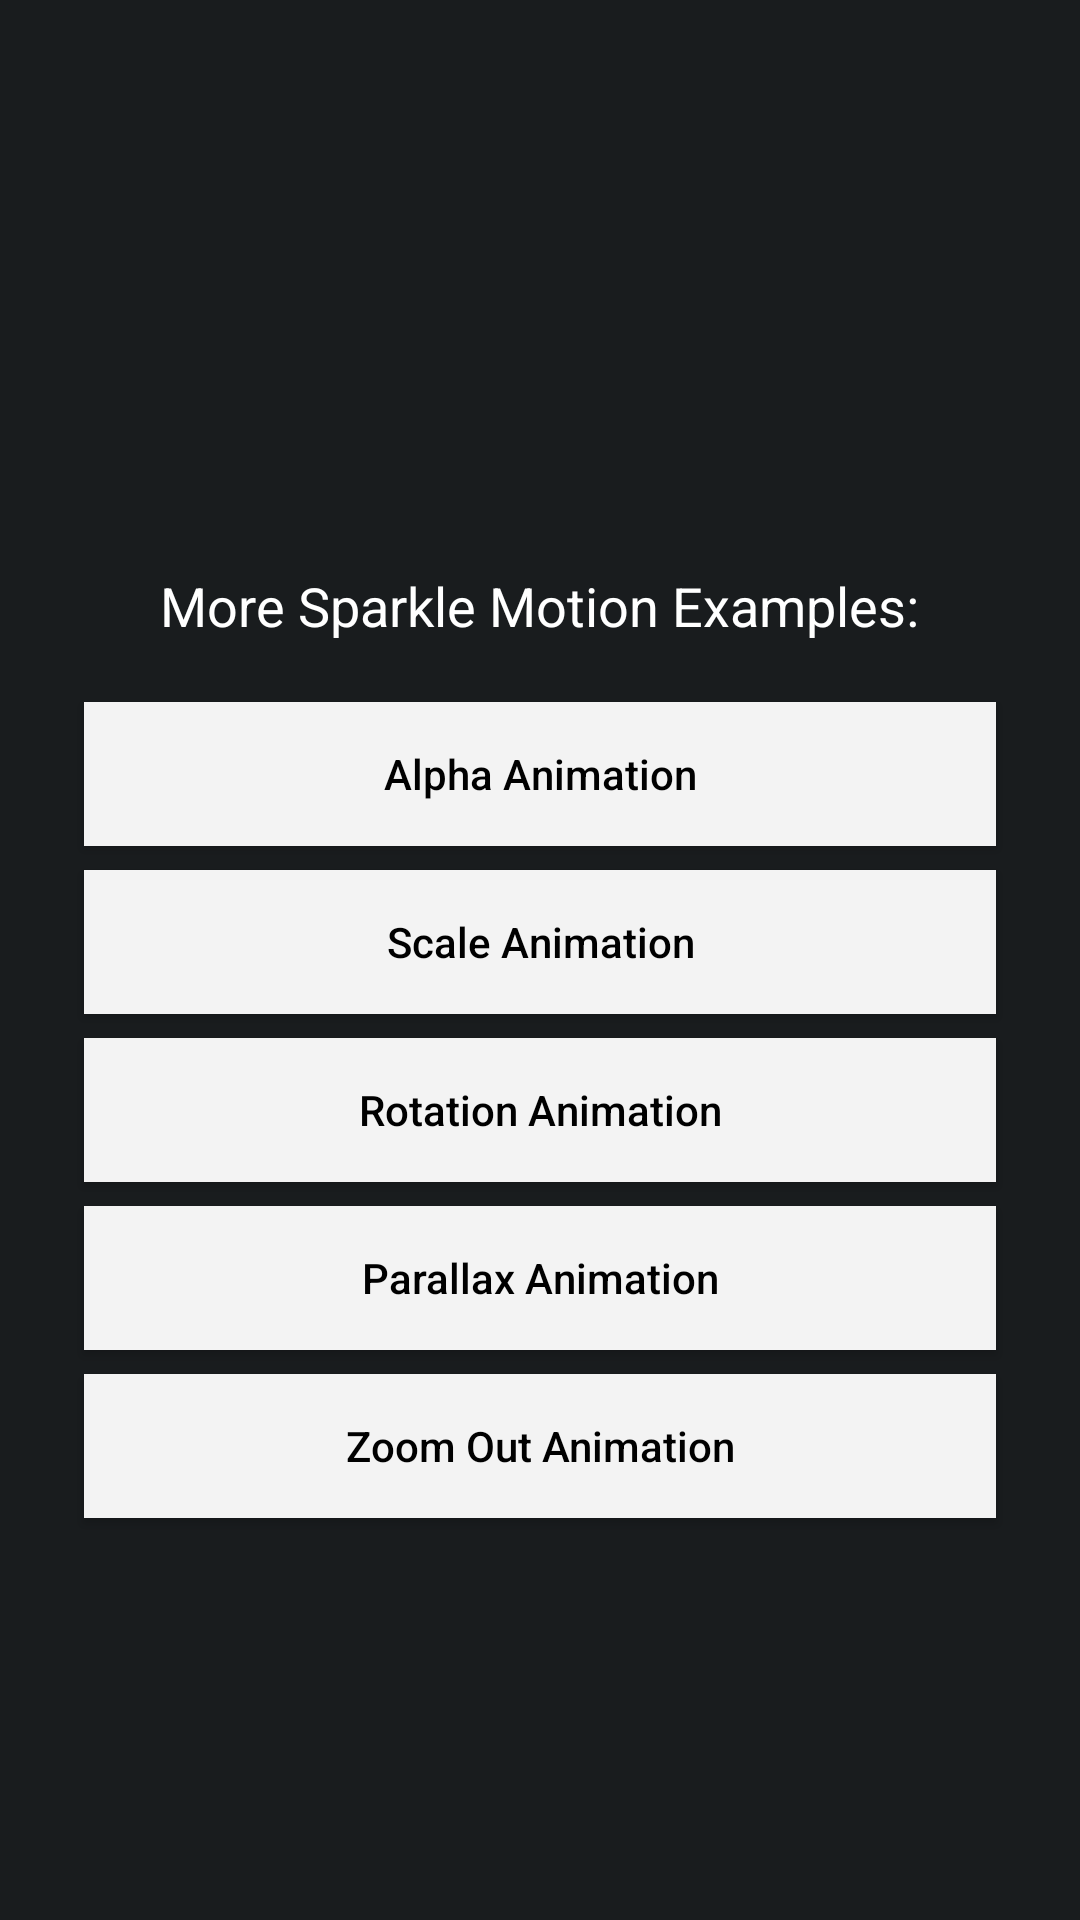

The Android layout XML behind this screen, and the referenced resources:
<!-- AndroidManifest.xml: application theme SparkleMotionTheme -->
<!-- res/layout/sparkle_page_4.xml -->
<?xml version="1.0" encoding="utf-8"?>
<LinearLayout xmlns:android="http://schemas.android.com/apk/res/android"
    android:id="@+id/testing_btn_container"
    android:layout_width="match_parent"
    android:layout_height="match_parent"
    android:layout_centerInParent="true"
    android:clipChildren="false"
    android:clipToPadding="false"
    android:gravity="center"
    android:orientation="vertical"
    android:padding="20dp">

    <TextView
        android:layout_width="wrap_content"
        android:layout_height="wrap_content"
        android:textSize="18sp"
        android:text="@string/more_examples"
        android:layout_marginTop="60dp"
        android:layout_marginBottom="16dp"
        android:textColor="@android:color/white"/>

    <Button
        style="@style/SparkleButtonStyle"
        android:id="@+id/alpha_btn"
        android:layout_width="match_parent"
        android:layout_height="wrap_content"
        android:text="@string/alpha_animation"/>

    <Button
        style="@style/SparkleButtonStyle"
        android:id="@+id/scale_btn"
        android:layout_width="match_parent"
        android:layout_height="wrap_content"
        android:text="@string/scale_animation"/>

    <Button
        style="@style/SparkleButtonStyle"
        android:id="@+id/rotation_btn"
        android:layout_width="match_parent"
        android:layout_height="wrap_content"
        android:text="@string/rotation_animation"/>

    <Button
        style="@style/SparkleButtonStyle"
        android:id="@+id/parallax_btn"
        android:layout_width="match_parent"
        android:layout_height="wrap_content"
        android:text="@string/parallax_animation"/>

    <Button
        style="@style/SparkleButtonStyle"
        android:id="@+id/zoom_out_btn"
        android:layout_width="match_parent"
        android:layout_height="wrap_content"
        android:text="@string/zoom_out_animation"/>
</LinearLayout>
<!-- resources referenced by this layout -->
<resources>
  <string name="alpha_animation">Alpha Animation</string>
  <string name="more_examples">More Sparkle Motion Examples:</string>
  <string name="parallax_animation">Parallax Animation</string>
  <string name="rotation_animation">Rotation Animation</string>
  <string name="scale_animation">Scale Animation</string>
  <string name="zoom_out_animation">Zoom Out Animation</string>
  <style name="SparkleButtonStyle">
          <item name="android:background">@drawable/button_selector</item>
          <item name="android:textColor">@android:color/black</item>
          <item name="android:layout_marginLeft">8dp</item>
          <item name="android:layout_marginRight">8dp</item>
          <item name="android:layout_marginTop">4dp</item>
          <item name="android:layout_marginBottom">4dp</item>
          <item name="android:textAllCaps">false</item>
      </style>
  <style name="SparkleMotionTheme" parent="android:Theme.DeviceDefault" />
  <!-- drawable button_selector (drawable) -->
  <?xml version="1.0" encoding="utf-8"?>
  <selector xmlns:android="http://schemas.android.com/apk/res/android">
      <item android:drawable="@drawable/button_selected_drawable" android:state_pressed="true" />
      <item android:drawable="@drawable/button_default_drawable" />
  </selector>
  <!-- drawable button_selected_drawable (drawable) -->
  <?xml version="1.0" encoding="utf-8"?>
  <shape xmlns:android="http://schemas.android.com/apk/res/android">
      <solid android:color="@color/button_background_selected" />
  </shape>
  <!-- drawable button_default_drawable (drawable) -->
  <?xml version="1.0" encoding="utf-8"?>
  <shape xmlns:android="http://schemas.android.com/apk/res/android">
      <solid android:color="@color/button_background_default" />
  </shape>
  <color name="button_background_selected">#DDDDDD</color>
  <color name="button_background_default">#F3F3F3</color>
</resources>
